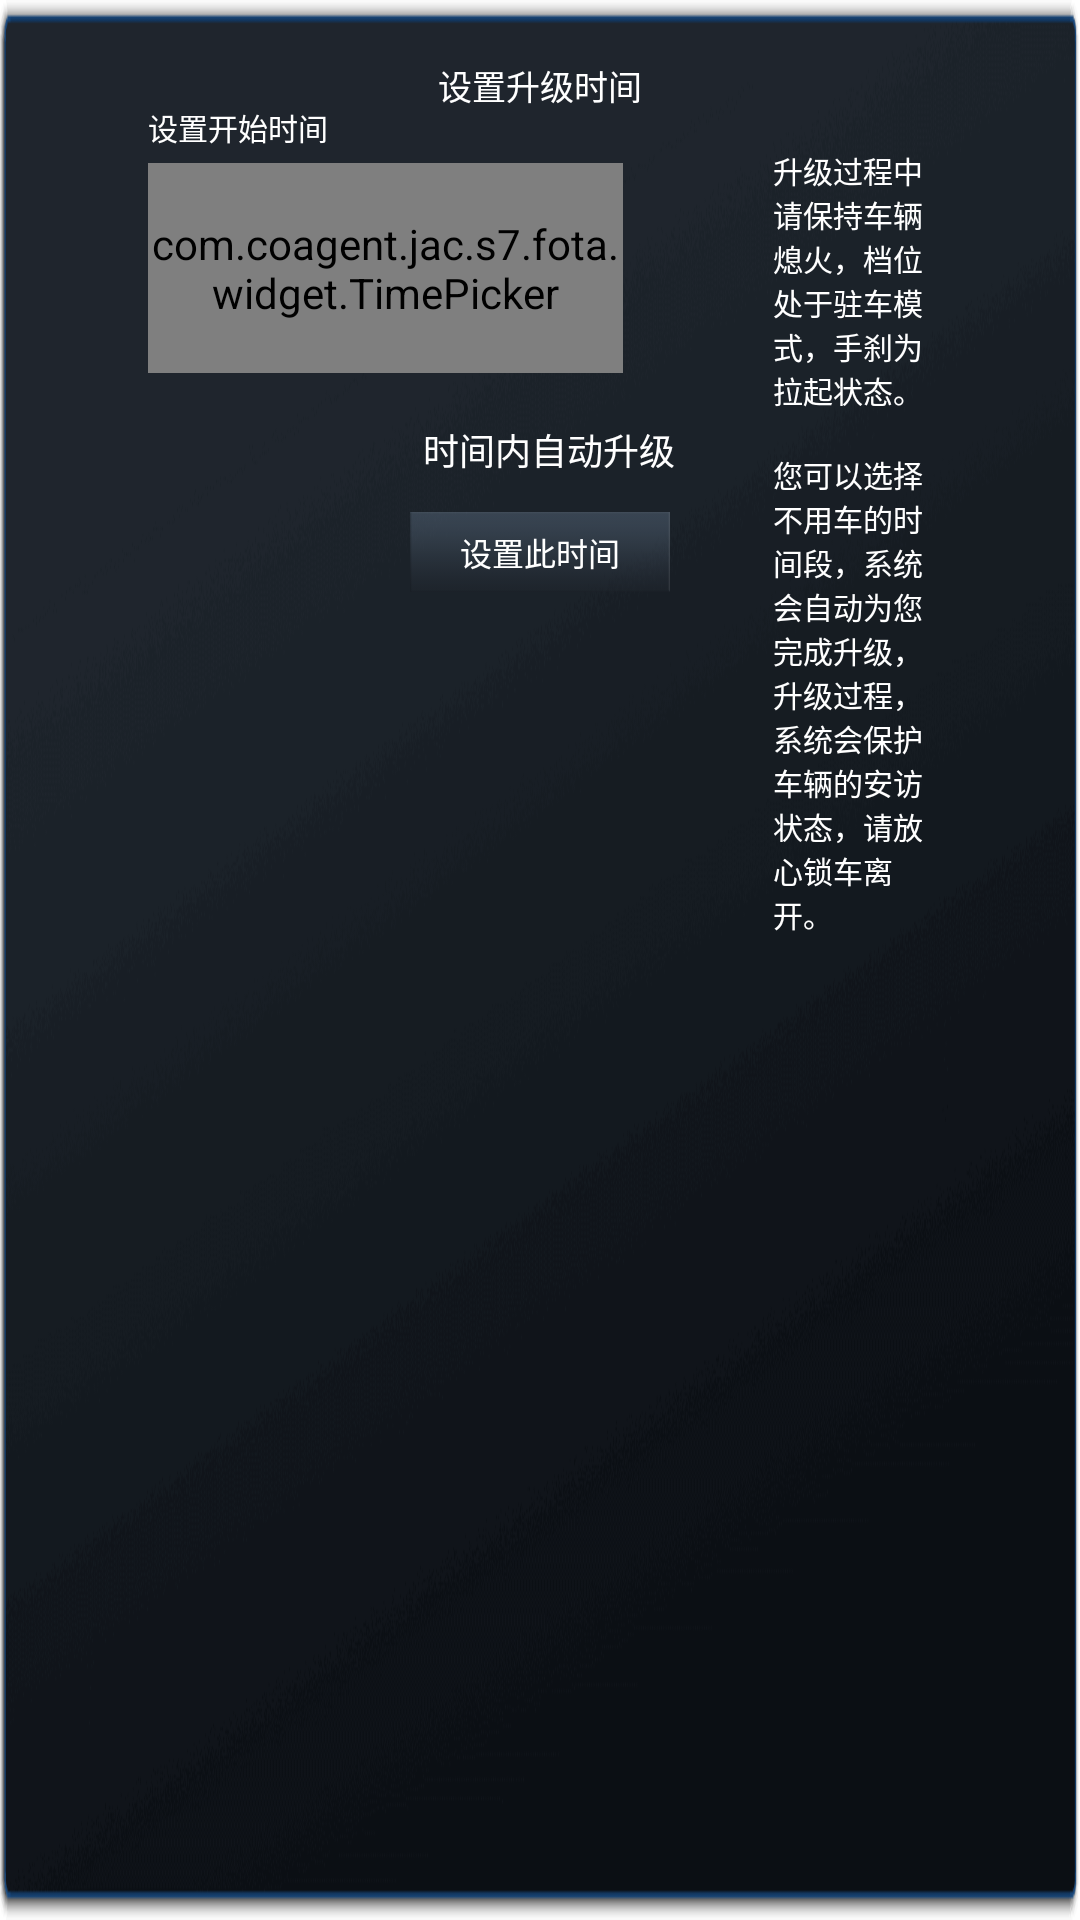

Here is an Android app screen rendered from its layout file. Give the layout XML and the strings, colors and styles it references.
<!-- AndroidManifest.xml: application theme AppTheme -->
<!-- res/layout/dialog_schedule.xml -->
<?xml version="1.0" encoding="utf-8"?>
<android.support.constraint.ConstraintLayout xmlns:android="http://schemas.android.com/apk/res/android"
    android:layout_width="1430px"
    android:layout_height="600px"
    android:layout_marginLeft="120px"
    xmlns:app="http://schemas.android.com/apk/res-auto"
    android:theme="@style/UpdateDialogTheme"
    android:background="@drawable/dialog_update_no_title">

    <TextView
        android:id="@+id/dialog_schedule_title"
        android:layout_width="0dp"
        android:layout_height="wrap_content"
        android:text="@string/setting_update_time"
        android:textSize="34px"
        android:gravity="center"
        android:textColor="@color/dialog_message"
        android:layout_marginTop="60px"
        app:layout_constraintTop_toTopOf="parent"
        app:layout_constraintLeft_toLeftOf="parent"
        app:layout_constraintRight_toRightOf="parent"/>
    
    <TextView
        android:id="@+id/dialog_schedule_start_time"
        android:layout_width="wrap_content"
        android:layout_height="wrap_content"
        android:text="@string/setting_update_start_time"
        android:textSize="30px"
        android:textColor="@color/dialog_message"
        android:layout_marginTop="105px"
        android:layout_marginLeft="148px"
        app:layout_constraintTop_toTopOf="parent"
        app:layout_constraintLeft_toLeftOf="parent"/>
    
    <com.coagent.jac.s7.fota.widget.TimePicker
        android:id="@+id/dialog_schedule_time_picker"
        android:layout_width="475px"
        android:layout_height="210px"
        android:layout_marginTop="14px"
        android:layout_marginLeft="148px"
        app:layout_constraintLeft_toLeftOf="parent"
        app:layout_constraintTop_toBottomOf="@id/dialog_schedule_start_time"/>

    <TextView
        android:id="@+id/dialog_schedule_warning"
        android:layout_width="0dp"
        android:layout_height="wrap_content"
        android:text="@string/setting_update_warning"
        android:textSize="30px"
        android:textColor="@color/dialog_message"
        android:layout_marginTop="148px"
        android:layout_marginRight="140px"
        android:layout_marginLeft="150px"
        app:layout_constraintTop_toTopOf="parent"
        app:layout_constraintRight_toRightOf="parent"
        app:layout_constraintLeft_toRightOf="@id/dialog_schedule_time_picker"/>

    <TextView
        android:id="@+id/dialog_schedule_warning2"
        android:layout_width="0dp"
        android:layout_height="wrap_content"
        android:text="@string/setting_update_warning2"
        android:textSize="30px"
        android:textColor="@color/dialog_message"
        android:layout_marginTop="40px"
        android:layout_marginRight="140px"
        android:layout_marginLeft="150px"
        app:layout_constraintRight_toRightOf="parent"
        app:layout_constraintTop_toBottomOf="@id/dialog_schedule_warning"
        app:layout_constraintLeft_toRightOf="@id/dialog_schedule_time_picker"/>
    
    <LinearLayout
        android:id="@+id/dialog_schedule_time_ll"
        android:layout_width="0dp"
        android:layout_height="wrap_content"
        android:orientation="horizontal"
        android:gravity="center"
        android:layout_marginTop="50px"
        app:layout_constraintLeft_toLeftOf="parent"
        app:layout_constraintRight_toRightOf="parent"
        app:layout_constraintTop_toBottomOf="@id/dialog_schedule_time_picker">

        <TextView
            android:id="@+id/dialog_schedule_time"
            android:layout_width="wrap_content"
            android:layout_height="wrap_content"
            android:textSize="@dimen/common_font"
            android:textColor="@color/dialog_message" />

        <TextView
            android:layout_width="wrap_content"
            android:layout_height="wrap_content"
            android:text="@string/setting_update_des"
            android:textSize="@dimen/common_font"
            android:textColor="@color/dialog_message"
            android:layout_marginLeft="18px"/>
    </LinearLayout>
    
    <Button
        android:id="@+id/dialog_schedule_btn"
        android:layout_width="260px"
        android:layout_height="80px"
        android:gravity="center"
        android:textSize="32px"
        android:text="@string/setting_update_btn"
        android:layout_marginTop="36px"
        android:textColor="@drawable/selector_button_text_click"
        android:background="@drawable/selector_button_click"
        app:layout_constraintLeft_toLeftOf="parent"
        app:layout_constraintRight_toRightOf="parent"
        app:layout_constraintTop_toBottomOf="@id/dialog_schedule_time_ll"/>
</android.support.constraint.ConstraintLayout>
<!-- resources referenced by this layout -->
<resources>
  <color name="dialog_message">@android:color/white</color>
  <dimen name="common_font">36px</dimen>
  <!-- drawable dialog_update_no_title: png bitmap (drawable, 38180 bytes) -->
  <!-- drawable selector_button_click (drawable) -->
  <?xml version="1.0" encoding="utf-8"?>
  <selector xmlns:android="http://schemas.android.com/apk/res/android">
      <item android:state_pressed="true" android:drawable="@drawable/dialog_button_p" />
      <item android:state_pressed="false" android:drawable="@drawable/dialog_button_n" />
  </selector>
  <!-- drawable selector_button_text_click (drawable) -->
  <?xml version="1.0" encoding="utf-8"?>
  <selector xmlns:android="http://schemas.android.com/apk/res/android">
      <item android:state_enabled="true" android:state_pressed="true" android:color="@color/dialog_button_pressed"/>
      <item android:state_enabled="true" android:state_selected="true" android:color="@color/dialog_button_pressed"/>
      <item android:state_enabled="true" android:color="@color/dialog_button_normal"/>
      <item android:state_enabled="false" android:color="@color/dialog_button_normal"/>
  </selector>
  <string name="setting_update_btn">设置此时间</string>
  <string name="setting_update_des">时间内自动升级</string>
  <string name="setting_update_start_time">设置开始时间</string>
  <string name="setting_update_time">设置升级时间</string>
  <string name="setting_update_warning">升级过程中请保持车辆熄火，档位处于"驻车"模式，手刹为拉起状态。</string>
  <string name="setting_update_warning2">您可以选择不用车的时间段，系统会自动为您完成升级，升级过程，系统会保护车辆的安访状态，请放心锁车离开。</string>
  <style name="UpdateDialogTheme" parent="android:style/Theme.Dialog">
          <item name="android:windowFrame">@null</item>
          <item name="android:windowNoTitle">true</item>
          <item name="android:windowBackground">@android:color/transparent</item>
          <item name="android:background">@android:color/transparent</item>
          <item name="android:windowIsFloating">true</item>
          <item name="android:windowContentOverlay">@null</item>
      </style>
  <style name="AppTheme" parent="Theme.AppCompat.Light.NoActionBar">
          <item name="android:fitsSystemWindows">false</item>
          <item name="android:windowBackground">@null</item>
          <item name="android:windowTranslucentStatus">true</item>
          <item name="android:windowTranslucentNavigation">false</item>
          <item name="android:windowAnimationStyle">@style/NotAnimation</item>
      </style>
  <!-- drawable dialog_button_p: png bitmap (drawable, 15366 bytes) -->
  <!-- drawable dialog_button_n: png bitmap (drawable, 741 bytes) -->
  <color name="dialog_button_pressed">#3aa0ff</color>
  <color name="dialog_button_normal">@android:color/white</color>
  <style name="NotAnimation">
          <item name="android:activityOpenEnterAnimation">@null</item>
          <item name="android:activityOpenExitAnimation">@null</item>
          <item name="android:activityCloseEnterAnimation">@null</item>
          <item name="android:activityCloseExitAnimation">@null</item>
          <item name="android:taskOpenEnterAnimation">@null</item>
          <item name="android:taskOpenExitAnimation">@null</item>
          <item name="android:taskCloseEnterAnimation">@null</item>
          <item name="android:taskToFrontEnterAnimation">@null</item>
          <item name="android:taskToFrontExitAnimation">@null</item>
          <item name="android:taskToBackEnterAnimation">@null</item>
          <item name="android:taskToBackExitAnimation">@null</item>
          <item name="android:taskCloseExitAnimation">@null</item>
      </style>
</resources>
